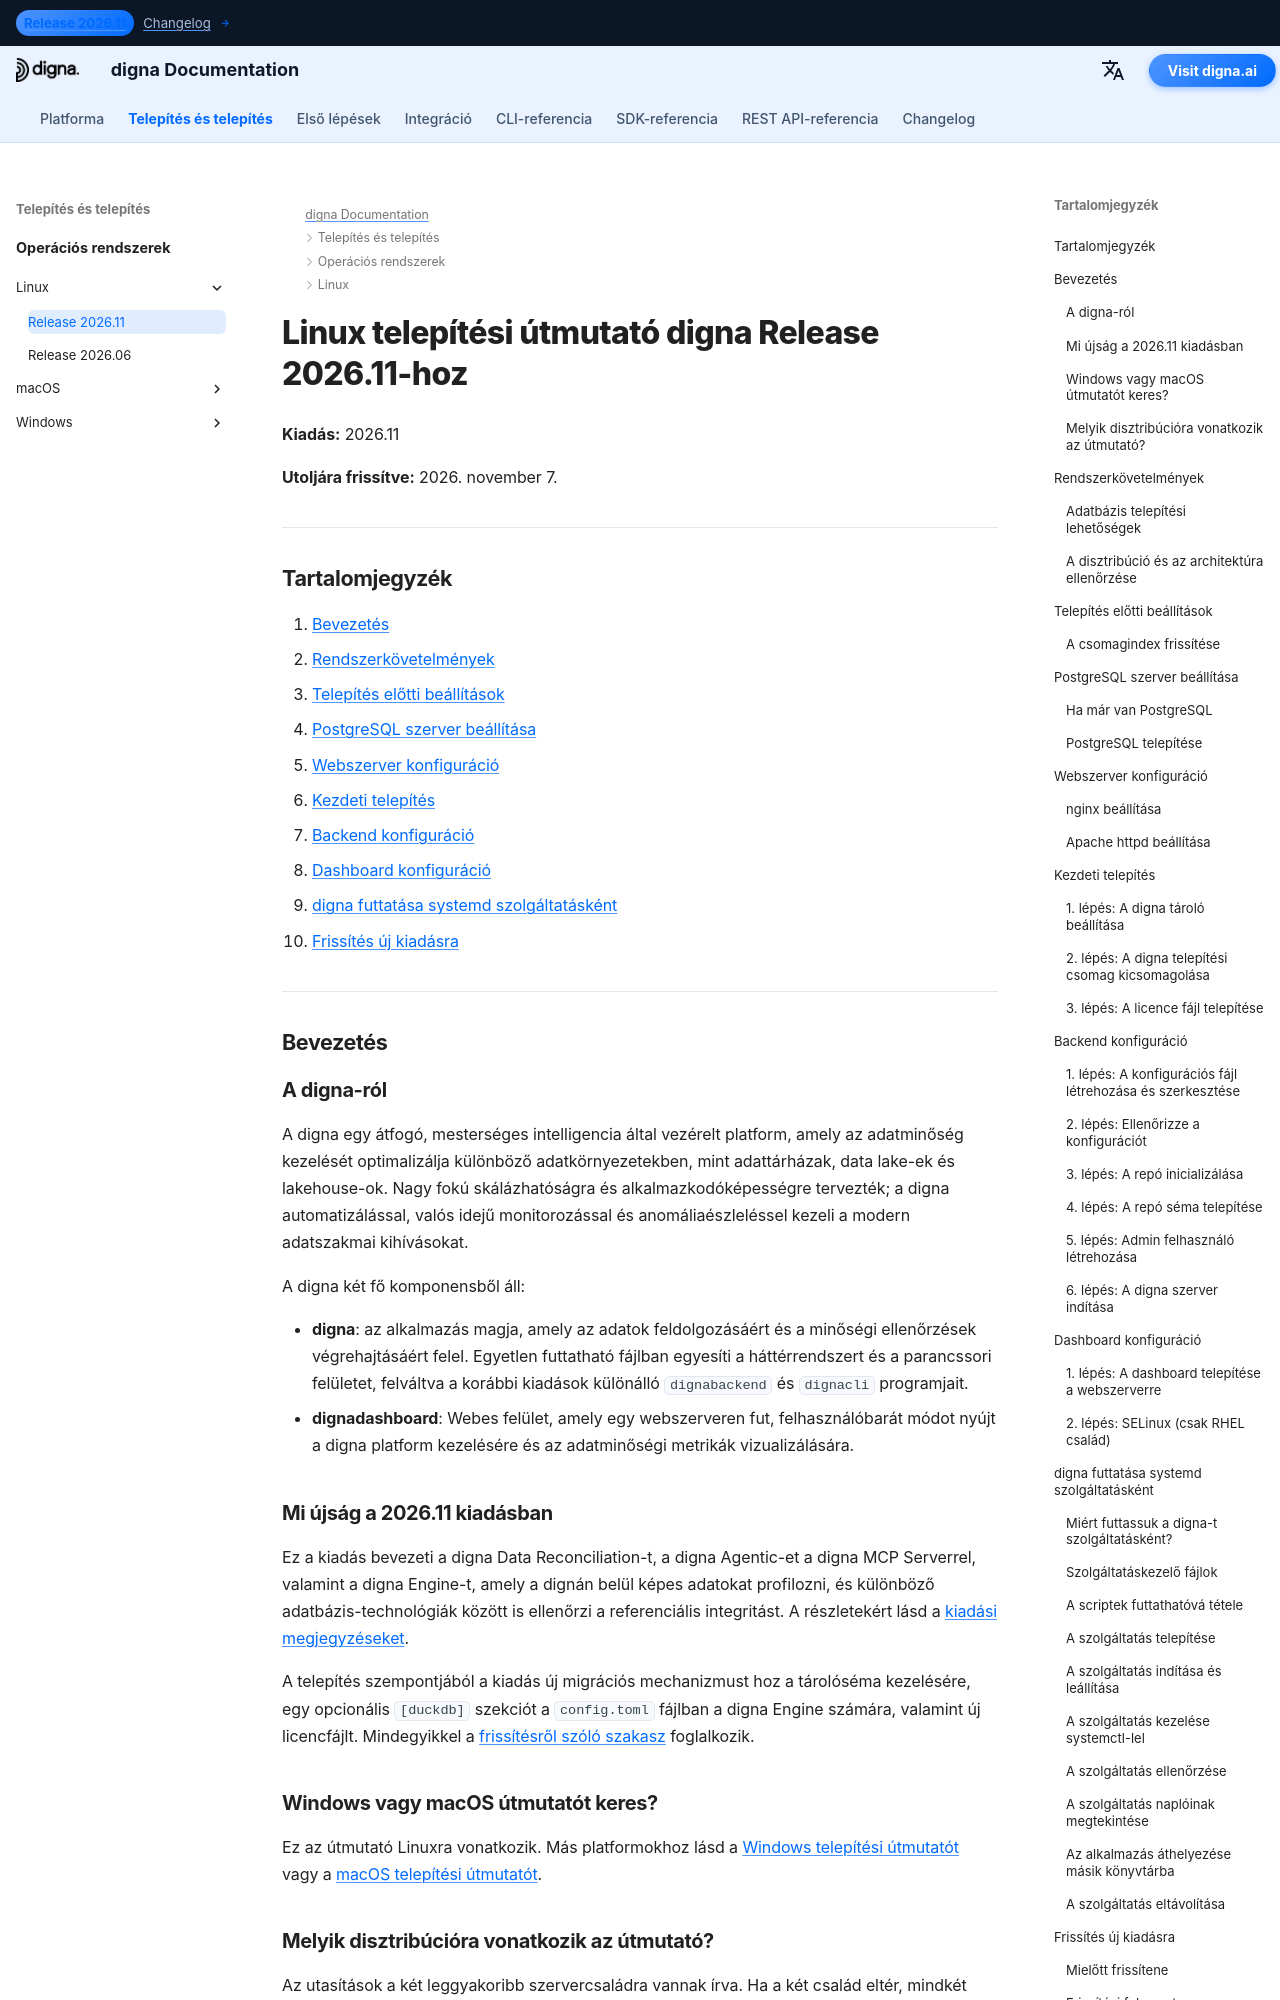

repository: dignaai/digna-docs · page: hu/installation_deployment/Linux/Release 2026.11/installation_guide_digna_linux_2026_11/index.html · generator: mkdocs

---
title: Linux telepítési útmutató – digna Release 2026.11 | digna Dokumentáció
description: Lépésről lépésre útmutató a digna Release 2026.11 Linuxra történő telepítéséhez — rendszerkövetelmények, PostgreSQL beállítása, nginx vagy Apache konfiguráció, backend és dashboard konfigurálása, digna futtatása systemd szolgáltatásként és frissítés a Release 2026.06 verzióról.
keywords: digna linux telepítés, digna telepítési útmutató, digna backend beállítás, digna dashboard telepítés, postgresql linux, nginx linux, digna systemd szolgáltatás, digna frissítési útmutató
image: /assets/logo_square.png
---

# Linux telepítési útmutató digna Release 2026.11-hoz

**Kiadás:** 2026.11

**Utoljára frissítve:** 2026. november 7.


---

## Tartalomjegyzék

1. [Bevezetés](#introduction)
2. [Rendszerkövetelmények](#system-requirements)
3. [Telepítés előtti beállítások](#pre-installation-setup)
4. [PostgreSQL szerver beállítása](#postgresql-server-setup)
5. [Webszerver konfiguráció](#web-server-configuration)
6. [Kezdeti telepítés](#initial-installation)
7. [Backend konfiguráció](#backend-configuration)
8. [Dashboard konfiguráció](#dashboard-configuration)
9. [digna futtatása systemd szolgáltatásként](#running-digna-as-a-systemd-service)
10. [Frissítés új kiadásra](#upgrading-to-a-new-release)

---

## Bevezetés {: #introduction }

### A digna-ról

A digna egy átfogó, mesterséges intelligencia által vezérelt platform, amely az adatminőség kezelését optimalizálja különböző adatkörnyezetekben, mint adattárházak, data lake-ek és lakehouse-ok. Nagy fokú skálázhatóságra és alkalmazkodóképességre tervezték; a digna automatizálással, valós idejű monitorozással és anomáliaészleléssel kezeli a modern adatszakmai kihívásokat.

A digna két fő komponensből áll:

- **digna**: az alkalmazás magja, amely az adatok feldolgozásáért és a minőségi ellenőrzések végrehajtásáért felel. Egyetlen futtatható fájlban egyesíti a háttérrendszert és a parancssori felületet, felváltva a korábbi kiadások különálló `dignabackend` és `dignacli` programjait.
- **dignadashboard**: Webes felület, amely egy webszerveren fut, felhasználóbarát módot nyújt a digna platform kezelésére és az adatminőségi metrikák vizualizálására.
